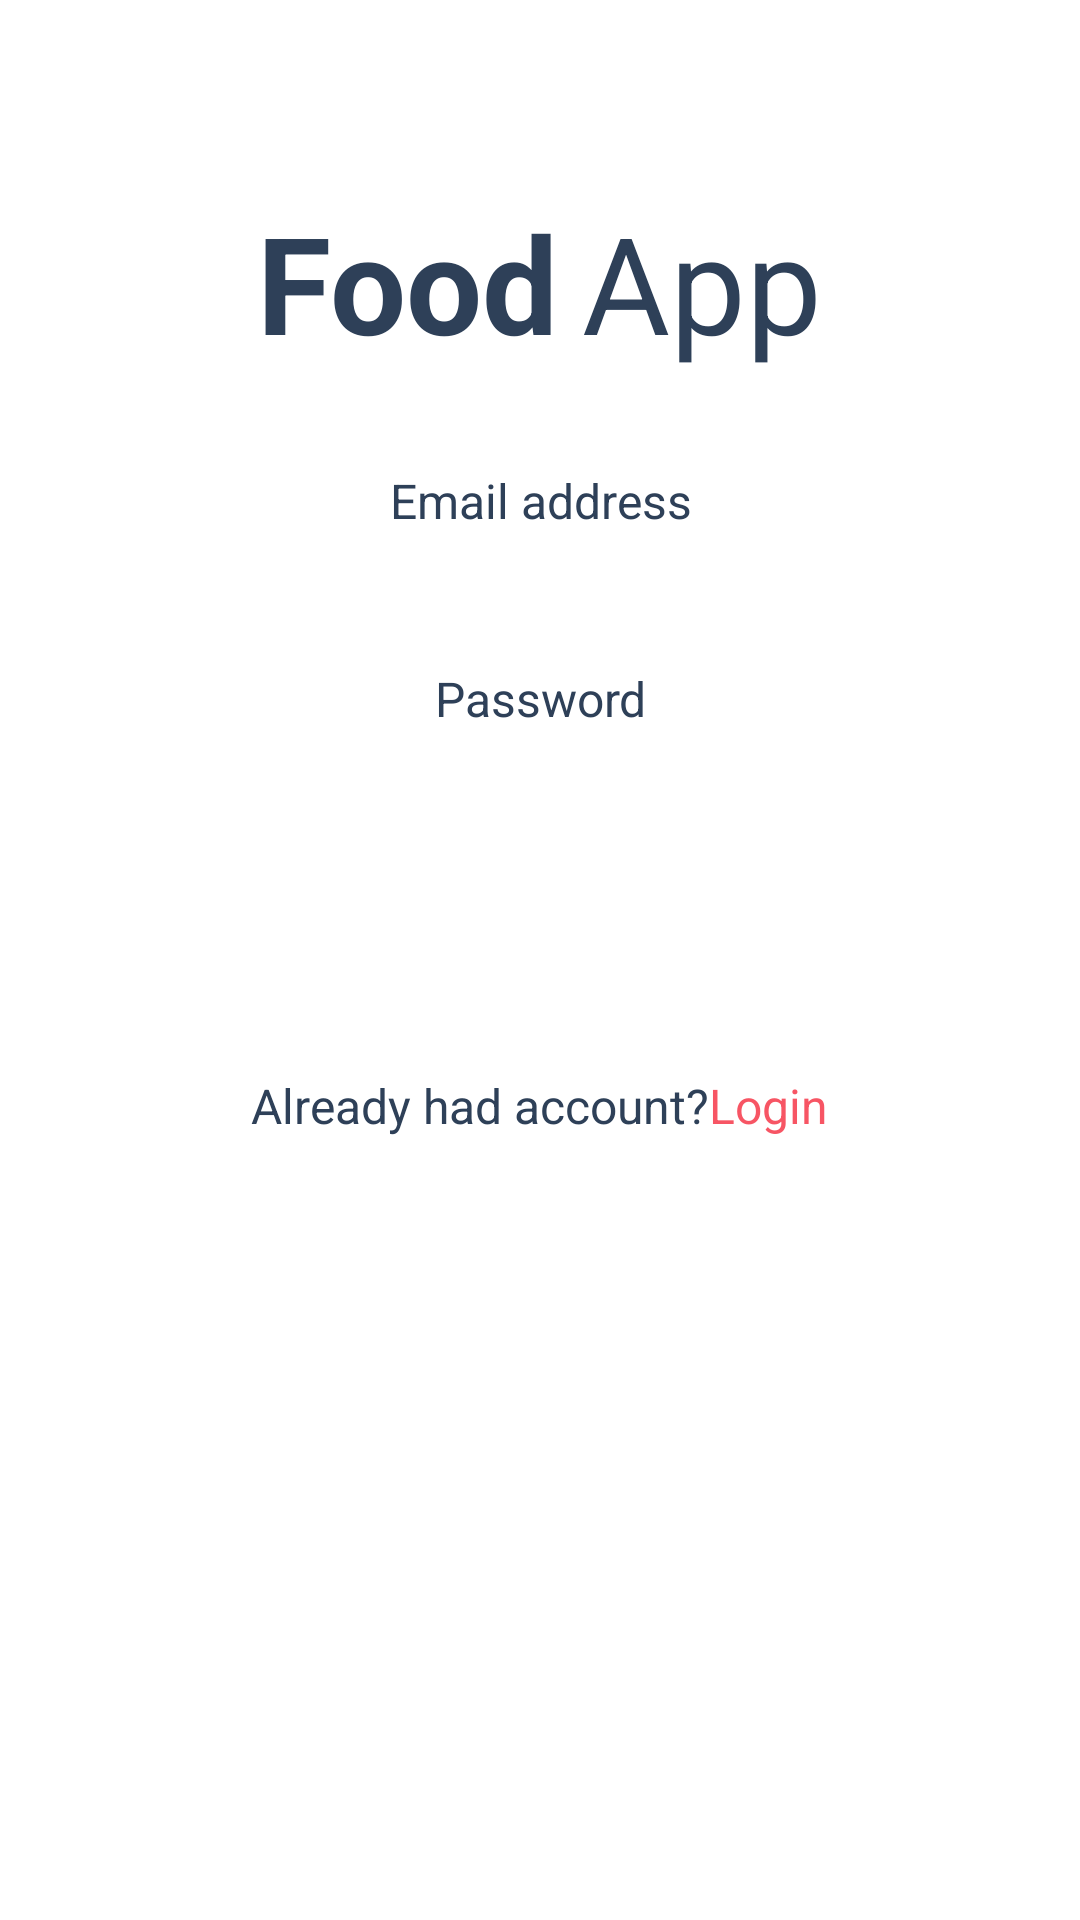

The Android layout XML behind this screen, and the referenced resources:
<!-- AndroidManifest.xml: application theme Theme.MyShop -->
<!-- res/layout/activity_signup.xml -->
<?xml version="1.0" encoding="utf-8"?>
<androidx.constraintlayout.widget.ConstraintLayout xmlns:android="http://schemas.android.com/apk/res/android"
    xmlns:app="http://schemas.android.com/apk/res-auto"
    xmlns:tools="http://schemas.android.com/tools"
    android:id="@+id/main"
    android:layout_width="match_parent"
    android:layout_height="match_parent"
    tools:context=".Activity.LoginActivity">

    <ScrollView
        android:layout_width="match_parent"
        android:layout_height="match_parent">

        <LinearLayout
            android:layout_width="match_parent"
            android:layout_height="wrap_content"
            android:orientation="vertical">

            <ImageView
                android:id="@+id/imageView4"
                android:layout_width="match_parent"
                android:layout_height="wrap_content"
                android:layout_marginTop="48dp"
                app:srcCompat="@drawable/logo"
                tools:srcCompat="@drawable/logo" />

            <LinearLayout
                android:layout_width="match_parent"
                android:layout_height="match_parent"
                android:layout_marginTop="16dp"
                android:gravity="center"
                android:orientation="horizontal">

                <TextView
                    android:id="@+id/textView3"
                    android:layout_width="wrap_content"
                    android:layout_height="wrap_content"
                    android:layout_marginEnd="8dp"
                    android:text="Food"
                    android:textColor="@color/blue_grey"
                    android:textSize="45sp"
                    android:textStyle="bold"

                    />

                <TextView
                    android:id="@+id/textView4"
                    android:layout_width="wrap_content"
                    android:layout_height="wrap_content"
                    android:text="App"
                    android:textColor="@color/blue_grey"
                    android:textSize="45sp" />

            </LinearLayout>

            <EditText
                android:id="@+id/userEdt"
                android:layout_width="match_parent"
                android:layout_height="50dp"
                android:layout_marginStart="32dp"
                android:layout_marginTop="32dp"
                android:layout_marginEnd="32dp"
                android:background="@drawable/edittext_background"
                android:ems="10"
                android:hint="Email address"
                android:inputType="text"

                android:textAlignment="center"
                android:textColorHint="@color/blue_grey"
                android:textSize="16sp" />

            <EditText
                android:id="@+id/passEdt"
                android:layout_width="match_parent"
                android:layout_height="50dp"
                android:layout_marginStart="32dp"
                android:layout_marginTop="16dp"
                android:layout_marginEnd="32dp"
                android:background="@drawable/edittext_background"
                android:ems="10"
                android:hint="Password"
                android:inputType="text"

                android:textAlignment="center"
                android:textColorHint="@color/blue_grey"
                android:textSize="16sp" />

            <androidx.appcompat.widget.AppCompatButton
                android:id="@+id/signupBtn"
                android:layout_width="match_parent"
                android:layout_height="wrap_content"
                android:text="Signup"
                android:layout_margin="32dp"
                style="@android:style/Widget.Button"
                android:textColor="@color/white"
                android:textSize="16sp"
                android:textStyle="bold"
                android:background="@drawable/red_button_background"

                />

            <LinearLayout
                android:layout_width="match_parent"
                android:layout_height="match_parent"
                android:orientation="horizontal"
                android:gravity="center"  >

                <TextView
                    android:id="@+id/textView6"
                    android:layout_width="wrap_content"
                    android:layout_height="wrap_content"
                    android:text="Already had account?"
                    android:textSize="16sp"
                    android:textColor="@color/blue_grey"
                    />

                <TextView
                    android:id="@+id/textView7"
                    android:layout_width="wrap_content"
                    android:layout_height="wrap_content"
                    android:text="Login"
                    android:textSize="16sp"
                    android:textColor="@color/red"
                    />
            </LinearLayout>

        </LinearLayout>
    </ScrollView>
</androidx.constraintlayout.widget.ConstraintLayout>
<!-- resources referenced by this layout -->
<resources>
  <color name="blue_grey">#2E4058</color>
  <color name="red">#F75564</color>
  <color name="white">#FFFFFFFF</color>
</resources>
